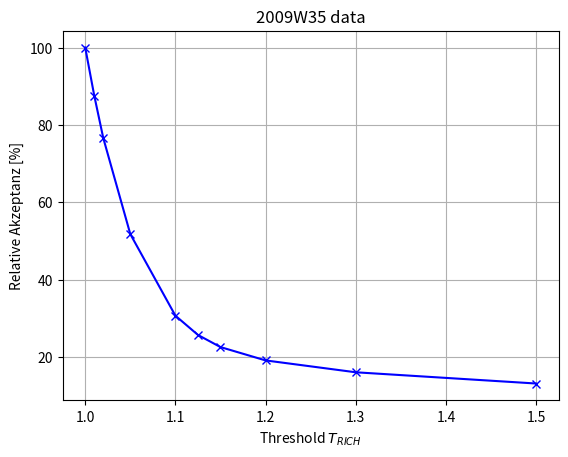

Reproduce this figure in Python.
import numpy as np
import matplotlib.pyplot as plt


Threshold_values = [1.0, 1.01, 1.02, 1.05, 1.1, 1.125, 1.15, 1.2, 1.3, 1.5]
events = [3590226, 3144859, 2751255, 1859357, 1102702, 923699, 811119, 687441, 577323, 473049]
Scaling_parameter = 35902.26
events_scaled = [x / Scaling_parameter for x in events]

plt.plot(Threshold_values, events_scaled, 'x-b')
plt.xlabel('Threshold $T_{RICH}$')
plt.ylabel('Relative Akzeptanz [%]')
plt.grid(True)
plt.title('2009W35 data')
plt.show()
